Image classification data set "data" (RohitKumarkolli/cat-dog-classifier on GitHub). Class labels (2): cats, dogs.

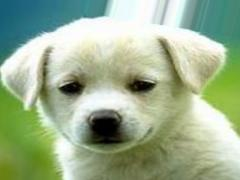
Label: dogs

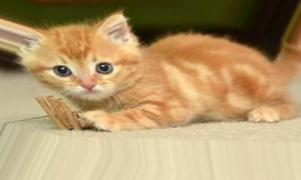
Label: cats

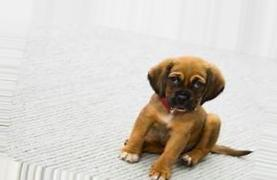
Label: dogs

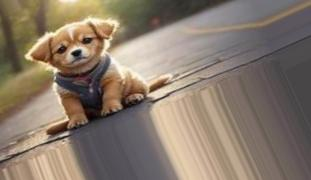
Label: dogs

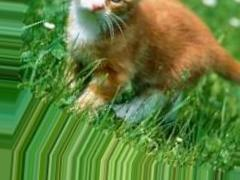
Label: cats

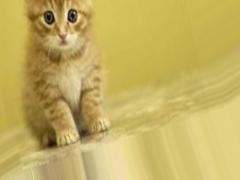
Label: cats
